Run: headless pygame with SDL's dummy video driver; simulated clock (each Clock.tick advances the game by its frame time, no real sleeping); random seed 0; keys injected as events and as key.get_pressed() state; no mouse input.
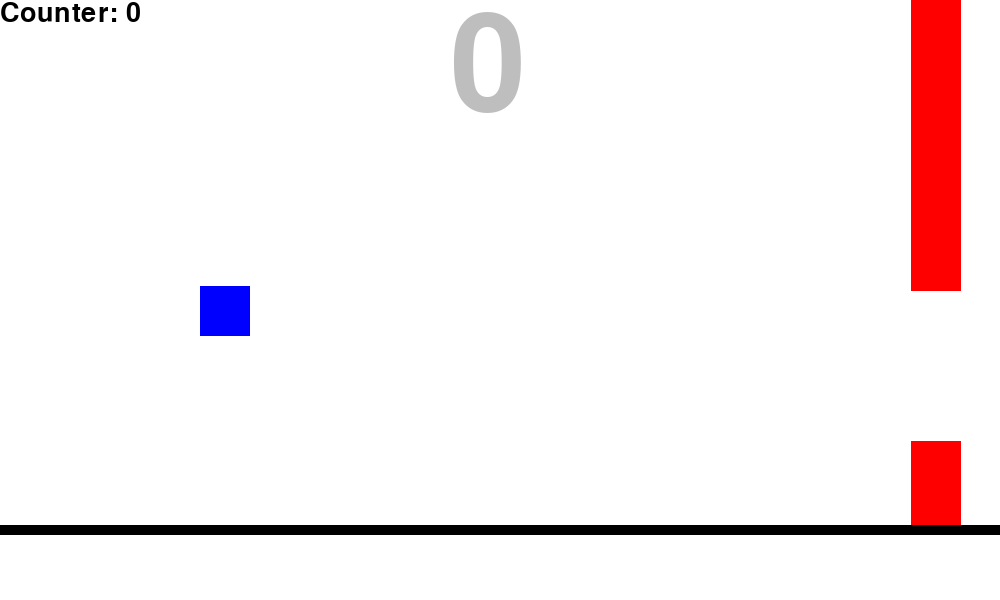
Frame 1 of 4 · flips 1–60 · no input
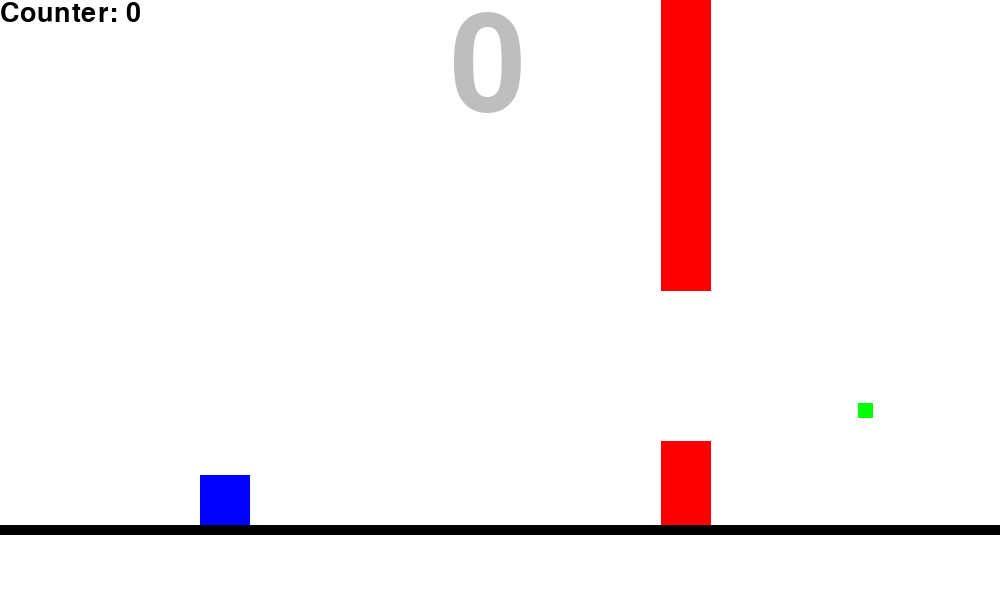
Frame 2 of 4 · flips 61–180 · tapped SPACE, RETURN · held RIGHT (→), D
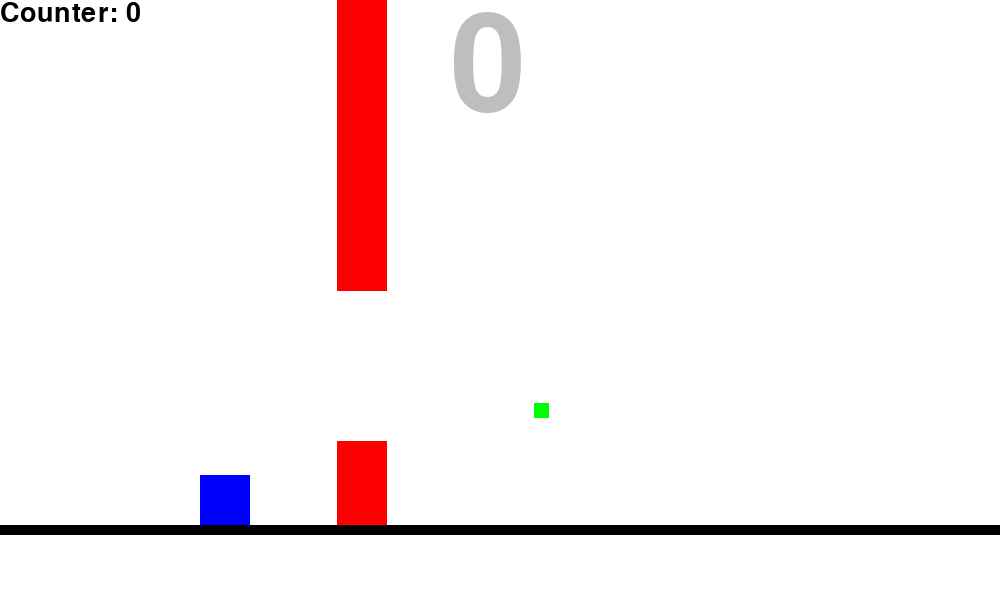
Frame 3 of 4 · flips 181–300 · held DOWN (↓), S
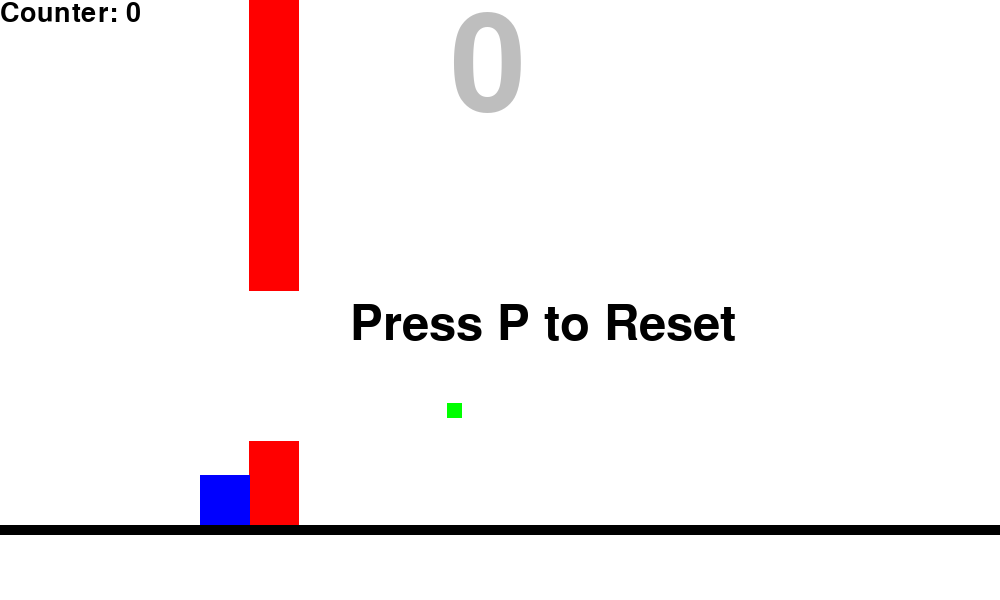
Frame 4 of 4 · flips 301–420 · held LEFT (←), A, UP (↑), W

The pygame program that drew these frames:

import pygame, sys
import random
from pygame.locals import *

def main():

    gameVel = 1.5
    
    pygame.init()
    myFont = pygame.font.Font(None, 200)
    myFontRest = pygame.font.Font(None, 72)
    myFontSmall = pygame.font.Font(None, 40)

    pygame.display.set_caption("Spacedash")

    DISPLAY=pygame.display.set_mode((1000,600),0,32)

    WHITE = (255,255,255)
    BLUE = (0,0,255)

    player = pygame.Vector2()
    player.xy = 200,200
    playerVel = 0.6
    playerAccel = 0.03

    groundHeight = DISPLAY.get_height() - DISPLAY.get_height() / 8
    
    MIN_WALL_CLEARANCE = 80
    wallClearance = 150

    wall = pygame.Vector2()

    wall.xy = DISPLAY.get_width(), random.randint(75+wallClearance, int(groundHeight - 75))

    pointsScored = 0
    hasScored = False

    collectable = pygame.Vector2()
    collectable.xy = random.randint(DISPLAY.get_width(), DISPLAY.get_width() + int(DISPLAY.get_width() / 2) ), random.randint(15, int(groundHeight - 15))
    collectableScore = 0

    dead = False

    invincible = False
    invincibleTimer = 0
    invincibleTimeout = 0

    inverse = False
    blackholeTimer = 0

    #Black Hole
    blackhole = pygame.Vector2()
    blackhole.xy = 100000, 0
    inBlackHole = False
    blackholePosOffScore = random.randint(7, 7) + pointsScored

    while True:
        DISPLAY.fill(WHITE)

        for event in pygame.event.get():
            if event.type==QUIT:
                pygame.quit()
                sys.exit()
            #Test Inverse
            if event.type == pygame.KEYDOWN and event.key==K_UP:
                inverse = True
            #Invincible
            if event.type == pygame.KEYDOWN and event.key==K_RETURN and collectableScore - 5 >= 0:
                invincible = True
                collectableScore -= 5
                invincibleTimeout += 500
            #Slow Down
            if event.type == pygame.KEYDOWN and event.key == K_RSHIFT and collectableScore - 5>= 0:
                gameVel = gameVel / 2
                collectableScore -= 5

        #Black Hole
        if checkCollision(player.x, player.y, 50, 50, blackhole.x + 50, blackhole.y, 50, DISPLAY.get_height()) and not inBlackHole:
            inBlackHole = True
            inverse = not inverse
            if inverse:
                print("INVERSED")
            blackholePosOffScore = random.randint(7, 10) + pointsScored
            print("IN BLACK HOLE")

        if inBlackHole:
            blackholeTimer += 1

        #Stop Inverse Time
        if blackholeTimer == 200:
            blackholeTimer = 0
            inBlackHole = False
            print("BLACKHOLE OVER")

        #Reset Wall
        if wall.x < -50:
            wall.y = random.randint(75+wallClearance, int(groundHeight - 75)) # - wallClearance
            wall.x = DISPLAY.get_width()
            hasScored = False
            if blackholePosOffScore - 1 == pointsScored:
                blackhole.x = wall.x

        pygame.draw.rect(DISPLAY, "purple", (blackhole.x, blackhole.y, 50, DISPLAY.get_height()))
        #Create random obstical
        pygame.draw.rect(DISPLAY, "red", (wall.x, wall.y, 50, DISPLAY.get_height())) # Bottom
        pygame.draw.rect(DISPLAY, "red", (wall.x, 0, 50, wall.y - wallClearance)) # Top
        
        
        blackhole.x = blackhole.x - gameVel

        wall.x = wall.x - gameVel

        #Player Gravity
        pygame.draw.rect(DISPLAY, BLUE, (player.x, player.y, 50, 50))
        player.y = player.y + playerVel

        if not inverse:
            playerVel += playerAccel
        else:
            playerVel -= playerAccel

        #Ground
        pygame.draw.rect(DISPLAY, "black", (0, groundHeight, DISPLAY.get_width(), 10))

        #Slide on ground
        if player.y + 50 > groundHeight:
            player.y = groundHeight - 50
        
        #Slide on Ceiling
        if player.y < 0:
            player.y = 0

        keys = pygame.key.get_pressed()

        #Flying
        if keys[K_SPACE]and not dead and not inverse:
            playerVel = 0.6
            player.y -= 3.5 #4
        elif keys[K_SPACE] and not dead:
            playerVel = -0.6
            player.y += 3.5

        #Die
        if checkWallCollision(player.x, player.y, wall.x, wall.y, wallClearance) and not invincible:
            gameVel = 0
            playerVel = 0
            dead = True
            resetText = myFontRest.render("Press P to Reset", True, "black")
            DISPLAY.blit(resetText, (DISPLAY.get_width() / 2 - 150, DISPLAY.get_height() / 2))
        
        #Reset
        if dead and keys[K_p]:
            gameVel = 1.5
            playerVel = 0.6
            player.xy = 200,200
            wall.xy = DISPLAY.get_width(), random.randint(75+wallClearance, int(groundHeight - 75))
            pointsScored = 0
            hasScored = False
            dead = False
            collectable.xy = random.randint(DISPLAY.get_width(), DISPLAY.get_width() + int(DISPLAY.get_width() / 2) ), random.randint(15, int(groundHeight - 15))
            collectableScore = 0
            inverse = False
            blackhole.xy = 1000000, 0
            inBlackHole = False
            blackholePosOffScore = random.randint(7, 10) + pointsScored
            blackholeTimer = 0

        #Score Points
        if player.x > wall.x + 50 and not hasScored:
            pointsScored += 1
            hasScored = True
            gameVel += 1.5*0.1

        #Collectable
        pygame.draw.rect(DISPLAY, "green", (collectable.x, collectable.y, 15, 15))
        collectable.x -= gameVel

        #Respawn Collectable if not Collected
        if(collectable.x < 0):
            collectable.xy = random.randint(DISPLAY.get_width(), DISPLAY.get_width() + int(DISPLAY.get_width() / 2) ), random.randint(15, int(groundHeight - 15))
        
        #Collecting Collectable
        if checkCollision(player.x, player.y, 50, 50, collectable.x, collectable.y, 15, 15):
            collectableScore = collectableScore + 1
            collectable.x = random.randint(DISPLAY.get_width(), DISPLAY.get_width() + int(DISPLAY.get_width() / 2))
            collectable.y = random.randint(15, int(groundHeight - 15))
        
        #Making Sure Collectable isn't in a Wall
        if checkWallCollision(collectable.x, collectable.y, wall.x, wall.y, wallClearance):
            collectable.x = collectable.x - 100
        
        #Score Display
        scoreText = myFont.render(str(pointsScored), True, "grey")
        DISPLAY.blit(scoreText, (DISPLAY.get_width() / 2 - 50, 0))

        #Collectable Counter Display
        collectableText = myFontSmall.render("Counter: " + str(collectableScore), True, "black")
        DISPLAY.blit(collectableText, (0,0))

        if invincible:
            invincibleTimer += 1
            print(invincibleTimer)

        if invincibleTimer == invincibleTimeout:
            invincible = False
            invincibleTimer = 0
            invincibleTimeout = 0

        if keys[K_a]:
            gameVel = gameVel - 0.01
        if keys[K_d]:
            gameVel = gameVel + 0.01

        pygame.draw.rect(DISPLAY, "white", (0, groundHeight + 10, DISPLAY.get_width(), DISPLAY.get_height() - groundHeight))
        pygame.display.update()
        pygame.time.delay(10)

def checkWallCollision(x1, y1, x2, y2, wallClearance):
    return (x2 <= x1 + 50 and x1 <= x2 + 50) and (y1 + 50 >= y2 or y1 <= y2 - wallClearance)

def checkCollision(x1, y1, width_1, height_1, x2, y2, width_2, height_2):
    return x1 + width_1 >= x2 and x1 <= x2 + width_2 and y1 + width_1 >= y2 and y1 <= y2 + height_2
    
main()
